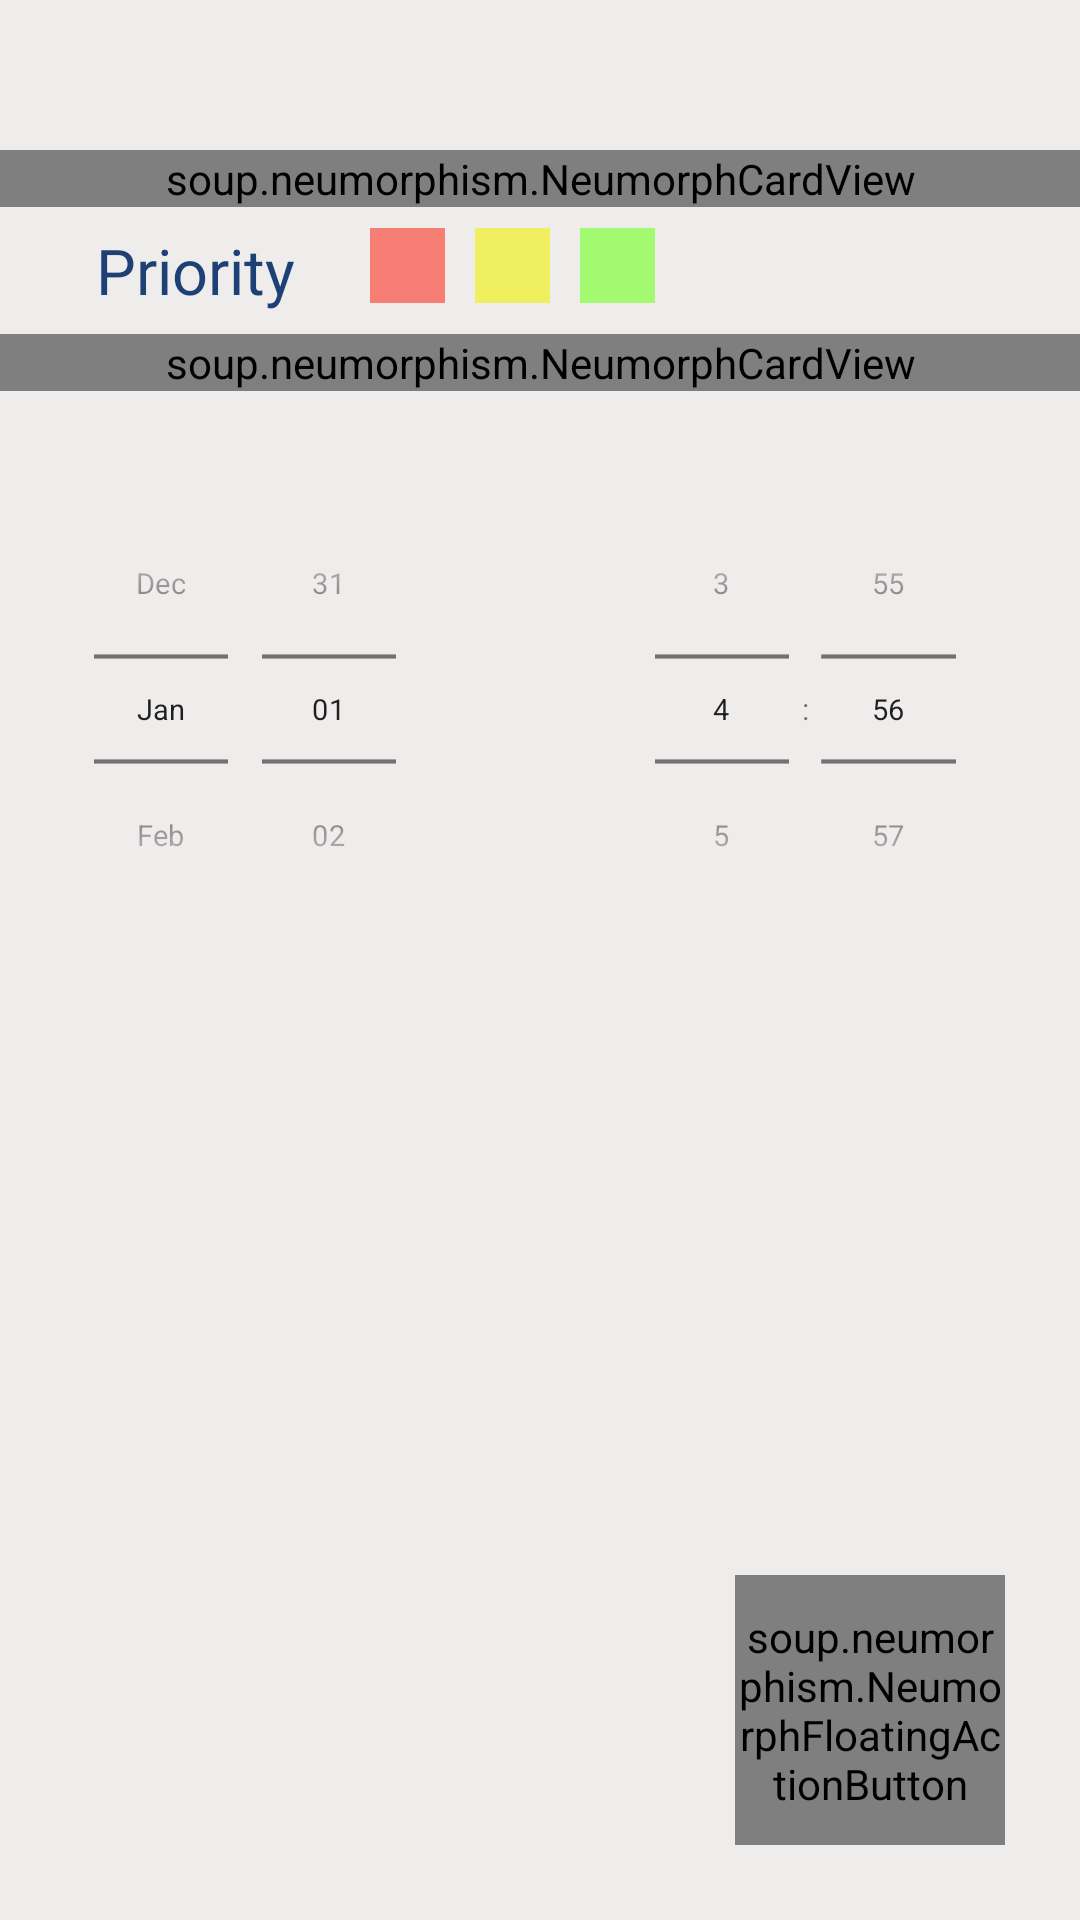

The Android layout XML behind this screen, and the referenced resources:
<!-- AndroidManifest.xml: application theme Theme.MyProject -->
<!-- res/layout/activity_insert_note.xml -->
<?xml version="1.0" encoding="utf-8"?>
<RelativeLayout xmlns:android="http://schemas.android.com/apk/res/android"
    xmlns:tools="http://schemas.android.com/tools"
    android:layout_width="match_parent"
    android:layout_height="match_parent"
    xmlns:app="http://schemas.android.com/apk/res-auto"
    android:orientation="vertical"
    android:background="@color/background_color"
    android:paddingTop="30dp"
    tools:context=".InsertNoteActivity">

    <LinearLayout
        android:layout_width="match_parent"
        android:layout_height="wrap_content"
        android:orientation="vertical"
        android:layout_marginTop="20dp">

        <soup.neumorphism.NeumorphCardView
            app:neumorph_shapeType="pressed"
            android:layout_width="match_parent"
            android:layout_height="wrap_content"
            android:layout_above="@+id/layout_pass">

            <EditText
                android:id="@+id/et1"
                android:layout_marginLeft="15dp"
                android:layout_marginRight="15dp"
                android:hint="Title"
                android:padding="15dp"
                android:textSize="23sp"
                android:textStyle="bold"
                android:layout_width="match_parent"
                android:layout_height="match_parent"
                android:autofillHints=""
                android:gravity="left"
                android:inputType="textEmailAddress"
                android:paddingEnd="10dp"
                android:textColor="@color/text_color"
                android:textColorHint="#838584" />
        </soup.neumorphism.NeumorphCardView>

        <LinearLayout
            android:layout_width="match_parent"
            android:layout_height="wrap_content"
            android:orientation="horizontal"
            android:padding="7dp">

            <TextView
                android:layout_width="wrap_content"
                android:layout_height="wrap_content"
                android:layout_marginLeft="25dp"
                android:layout_marginRight="25dp"
                android:text="Priority"
                android:textColor="@color/text_color"
                android:textSize="21sp" />

            <ImageView
                android:id="@+id/redBtnClick"
                android:layout_width="25dp"
                android:layout_height="25dp"
                android:layout_marginRight="10dp"
                android:background="@drawable/red_oval"
                android:src="@drawable/done" />

            <ImageView
                android:id="@+id/yellowBtnClick"
                android:layout_width="25dp"
                android:layout_height="25dp"
                android:layout_marginRight="10dp"
                android:background="@drawable/yellow_oval" />

            <ImageView
                android:id="@+id/greenBtnClick"
                android:layout_width="25dp"
                android:layout_height="25dp"
                android:background="@drawable/green_oval" />
        </LinearLayout>

        <soup.neumorphism.NeumorphCardView
            app:neumorph_shapeType="pressed"
            android:layout_width="match_parent"
            android:layout_height="wrap_content"
            android:layout_above="@+id/layout_pass">

            <EditText
                android:id="@+id/et2"
                android:layout_width="match_parent"
                android:layout_height="wrap_content"
                android:hint="Description"
                android:padding="15dp"
                android:textSize="21dp"
                android:layout_marginLeft="15dp"
                android:layout_marginRight="15dp"
                android:background="@color/cardview_shadow_end_color"
                android:gravity="left"
                android:inputType="textEmailAddress"
                android:paddingEnd="10dp"
                android:textColor="@color/text_color"
                android:textColorHint="#838584"
                android:maxLines="5"/>
        </soup.neumorphism.NeumorphCardView>

        <LinearLayout
            android:layout_width="match_parent"
            android:layout_height="wrap_content"
            android:orientation="horizontal">

            <DatePicker
                android:id="@+id/datePicker"
                android:layout_width="0dp"
                android:layout_height="wrap_content"
                android:layout_weight="0.5"
                android:calendarViewShown="false"
                android:datePickerMode="spinner"
                android:scaleX="0.7"
                android:scaleY="0.7" />

            <TimePicker
                android:id="@+id/timePicker"
                android:layout_width="0dp"
                android:layout_height="wrap_content"
                android:layout_weight="0.5"
                android:scaleX="0.7"
                android:scaleY="0.7"
                android:timePickerMode="spinner" />
        </LinearLayout>
    </LinearLayout>

    <soup.neumorphism.NeumorphFloatingActionButton
        android:id="@+id/saveBtn"
        style="@style/Widget.Neumorph.Button"
        android:layout_width="90dp"
        android:layout_height="90dp"
        android:layout_alignParentRight="true"
        android:layout_alignParentBottom="true"
        android:layout_gravity="center"
        android:layout_marginStart="25dp"
        android:layout_marginTop="25dp"
        android:layout_marginEnd="25dp"
        android:layout_marginBottom="25dp"
        android:src="@drawable/done"
        android:textColor="@color/text_color"
        app:neumorph_shapeType="pressed">

    </soup.neumorphism.NeumorphFloatingActionButton>

</RelativeLayout>
<!-- resources referenced by this layout -->
<resources>
  <color name="background_color">#EFECEC</color>
  <color name="text_color">#1E4175</color>
  <!-- drawable green_oval (drawable-v24) -->
  <?xml version="1.0" encoding="utf-8"?>
  <shape android:shape="rectangle" xmlns:android="http://schemas.android.com/apk/res/android">
      <solid android:color="#A3FA70"></solid>
  </shape>
  <!-- drawable red_oval (drawable-v24) -->
  <?xml version="1.0" encoding="utf-8"?>
  <shape android:shape="rectangle" xmlns:android="http://schemas.android.com/apk/res/android">
      <solid android:color="#F77E75"></solid>
  </shape>
  <!-- drawable yellow_oval (drawable-v24) -->
  <?xml version="1.0" encoding="utf-8"?>
  <shape android:shape="rectangle" xmlns:android="http://schemas.android.com/apk/res/android">
      <solid android:color="#EFEF60"></solid>
  </shape>
  <style name="Theme.MyProject" parent="Theme.MaterialComponents.DayNight.NoActionBar">
          
          <item name="colorPrimary">@color/purple_500</item>
          <item name="colorPrimaryVariant">@color/purple_700</item>
          <item name="colorOnPrimary">@color/white</item>
          
          <item name="colorSecondary">@color/teal_200</item>
          <item name="colorSecondaryVariant">@color/teal_700</item>
          <item name="colorOnSecondary">@color/black</item>
          
          <item name="android:statusBarColor" tools:targetApi="l">?attr/colorPrimaryVariant</item>
          
      </style>
  <color name="purple_500">#FF6200EE</color>
  <color name="purple_700">#FF3700B3</color>
  <color name="white">#FFFFFFFF</color>
  <color name="teal_200">#FF03DAC5</color>
  <color name="teal_700">#FF018786</color>
  <color name="black">#FF000000</color>
</resources>
